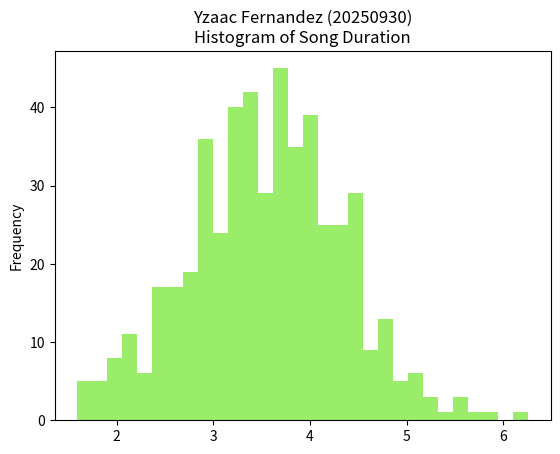
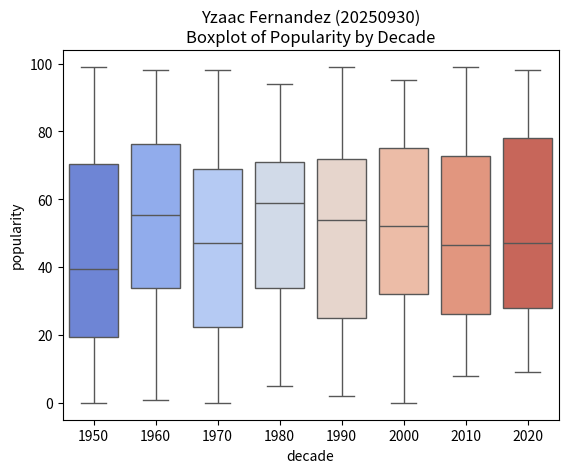
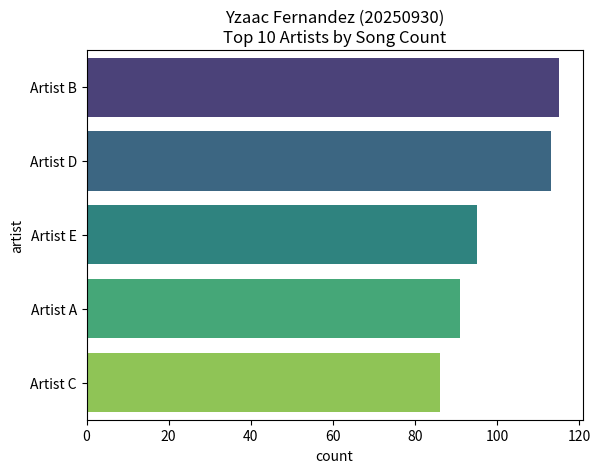
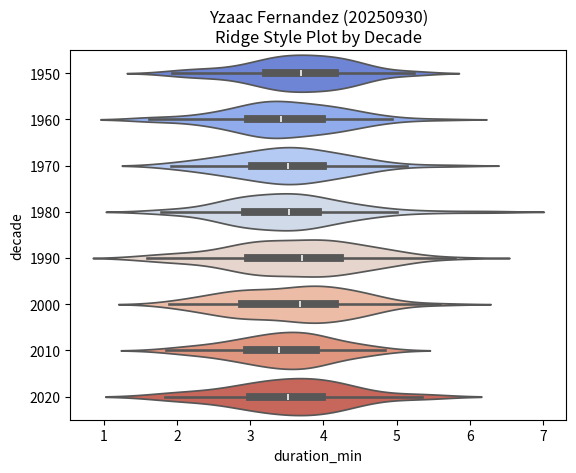
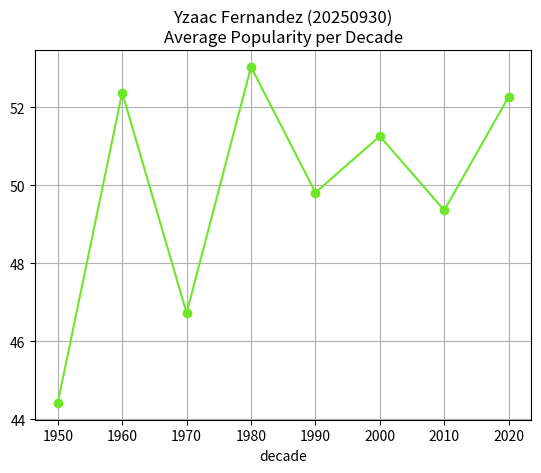
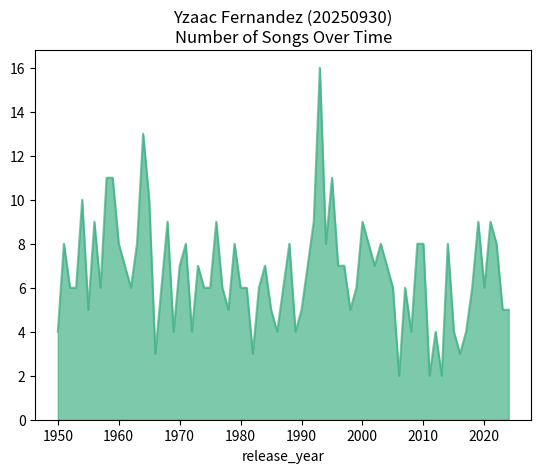
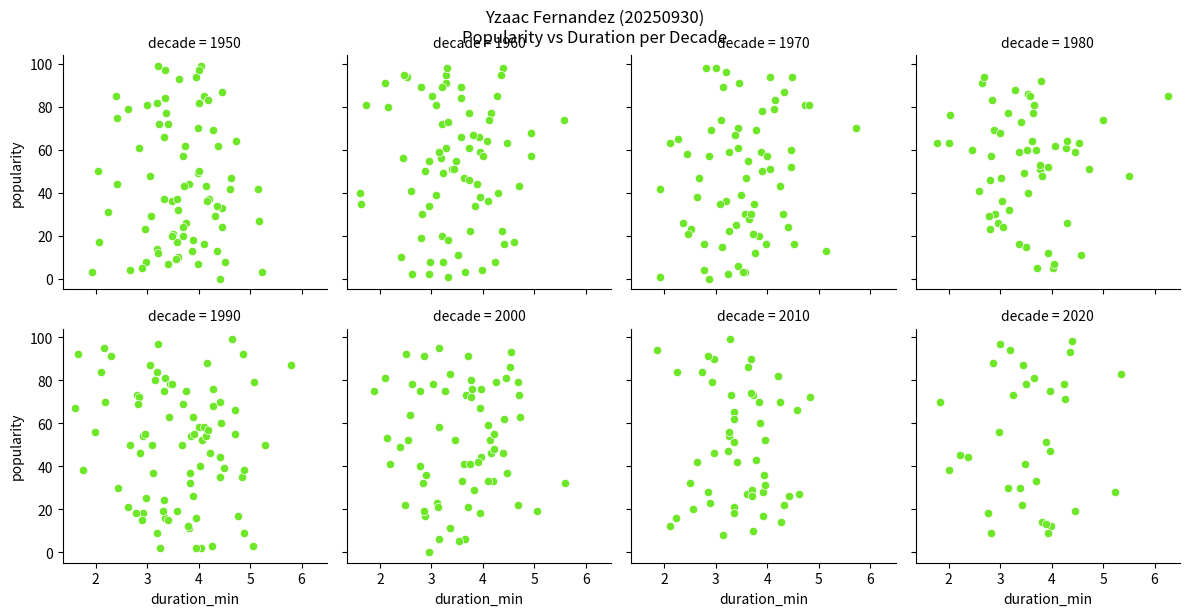
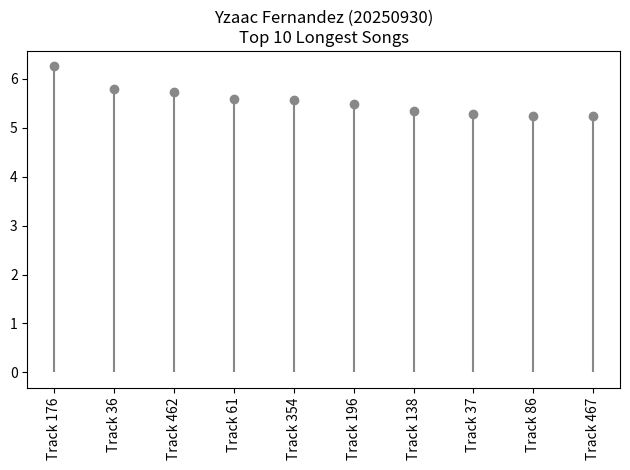
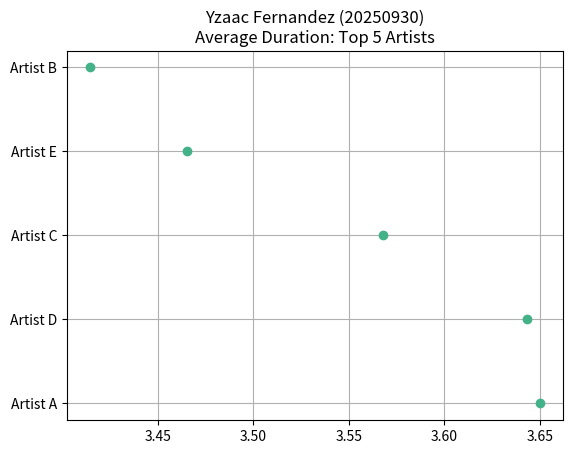
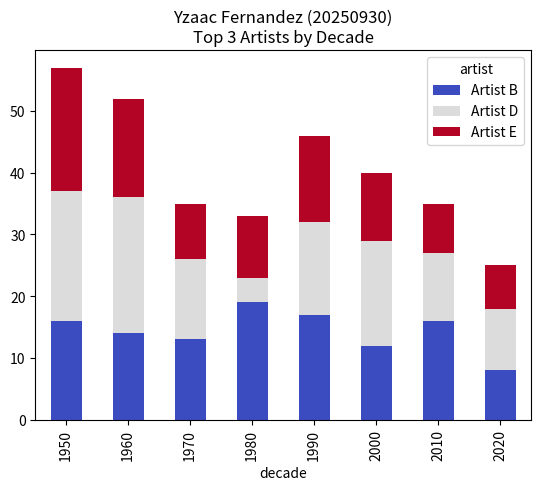
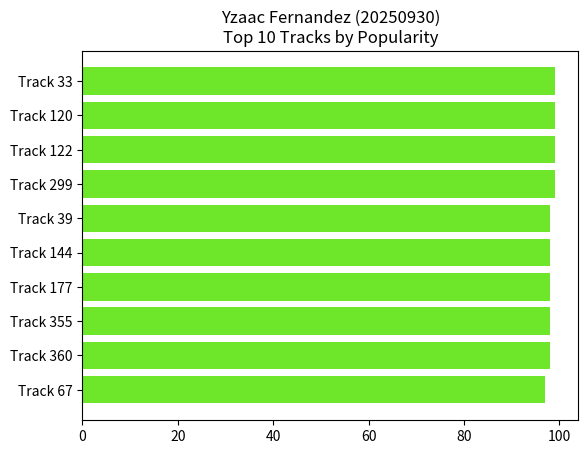
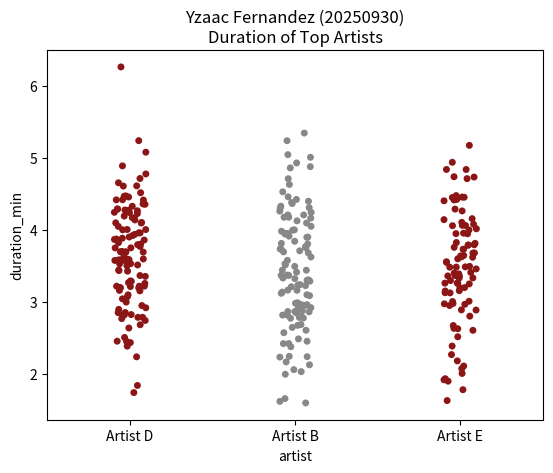
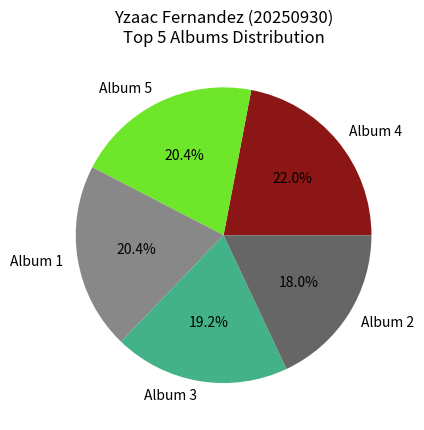
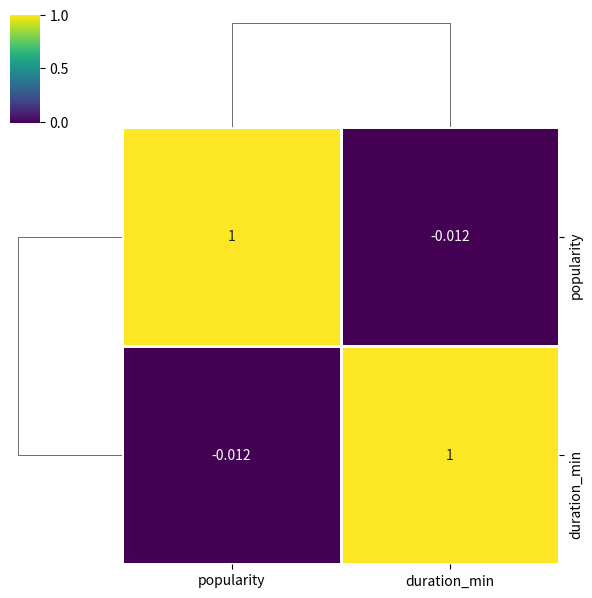
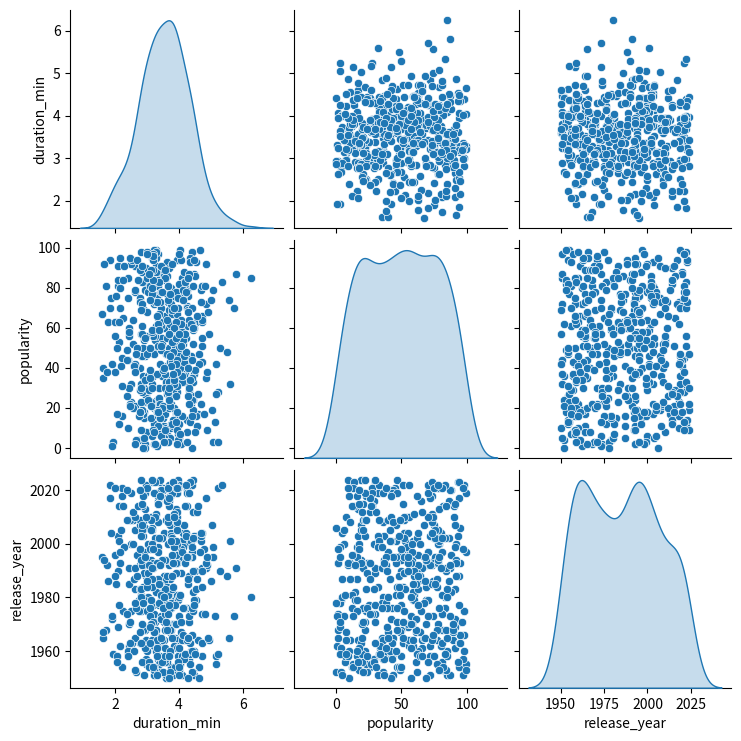
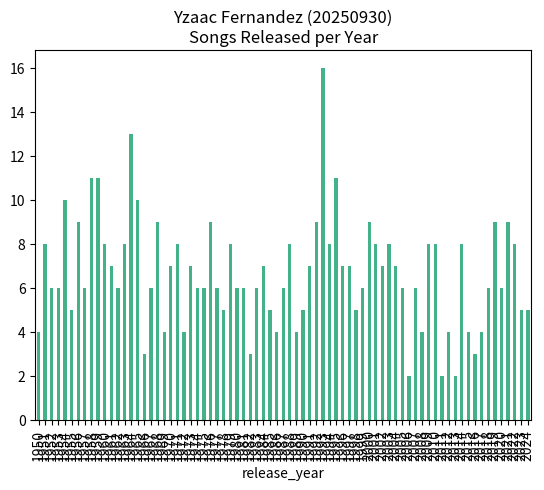

Write Python code to recreate these figures, in order.
import pandas as pd
import matplotlib.pyplot as plt
import seaborn as sns
import numpy as np

student_name = "Yzaac Fernandez"
student_id = "20250930"
id_num = int(student_id[-3:])

color1 = f"#{((id_num * 7) % 256):02x}{((id_num * 3) % 256):02x}{((id_num * 5) % 256):02x}"
color2 = f"#{((id_num * 2) % 256):02x}{((id_num * 9) % 256):02x}{((id_num * 4) % 256):02x}"

np.random.seed(id_num)
n_samples = 500
df = pd.DataFrame({
    'duration_min': np.random.normal(3.5, 0.8, n_samples).clip(1, 8),
    'release_year': np.random.randint(1950, 2025, n_samples),
    'popularity': np.random.randint(0, 100, n_samples),
    'artist': np.random.choice(['Artist A', 'Artist B', 'Artist C', 'Artist D', 'Artist E'], n_samples),
    'track_name': [f"Track {i}" for i in range(n_samples)],
    'album': np.random.choice(['Album 1', 'Album 2', 'Album 3', 'Album 4', 'Album 5'], n_samples)
})
df['decade'] = (df['release_year'] // 10) * 10

df['duration_min'].plot(kind='hist', bins=30, color=color1, alpha=0.7)
plt.title(f"{student_name} ({student_id})\nHistogram of Song Duration")
plt.show()

sns.boxplot(x='decade', y='popularity', data=df, palette='coolwarm')
plt.title(f"{student_name} ({student_id})\nBoxplot of Popularity by Decade")
plt.show()

sns.countplot(y='artist', data=df, order=df['artist'].value_counts().head(10).index, palette='viridis')
plt.title(f"{student_name} ({student_id})\nTop 10 Artists by Song Count")
plt.show()

sns.violinplot(data=df, x='duration_min', y='decade', palette='coolwarm', scale='width', orient='h')
plt.title(f"{student_name} ({student_id})\nRidge Style Plot by Decade")
plt.show()

avg_pop = df.groupby('decade')['popularity'].mean()
avg_pop.plot(kind='line', color=color1, marker='o')
plt.title(f"{student_name} ({student_id})\nAverage Popularity per Decade")
plt.grid(True)
plt.show()

count_by_year = df['release_year'].value_counts().sort_index()
count_by_year.plot(kind='area', color=color2, alpha=0.7)
plt.title(f"{student_name} ({student_id})\nNumber of Songs Over Time")
plt.show()

g = sns.FacetGrid(df, col='decade', col_wrap=4, height=3)
g.map_dataframe(sns.scatterplot, x='duration_min', y='popularity', color=color1)
g.fig.suptitle(f"{student_name} ({student_id})\nPopularity vs Duration per Decade", y=1.02)
plt.show()

longest = df.nlargest(10, 'duration_min')
plt.stem(longest['track_name'], longest['duration_min'], linefmt='#888888', markerfmt='o', basefmt=" ")
plt.xticks(rotation=90)
plt.title(f"{student_name} ({student_id})\nTop 10 Longest Songs")
plt.tight_layout()
plt.show()

avg_duration = df.groupby('artist')['duration_min'].mean().nlargest(5)
plt.plot(avg_duration.values, avg_duration.index, 'o', color=color2)
plt.title(f"{student_name} ({student_id})\nAverage Duration: Top 5 Artists")
plt.grid(True)
plt.show()

crosstab = pd.crosstab(df['decade'], df['artist'])
top3 = df['artist'].value_counts().head(3).index
crosstab[top3].plot(kind='bar', stacked=True, colormap='coolwarm')
plt.title(f"{student_name} ({student_id})\nTop 3 Artists by Decade")
plt.show()

top_tracks = df.nlargest(10, 'popularity')
plt.barh(top_tracks['track_name'], top_tracks['popularity'], color=color1)
plt.title(f"{student_name} ({student_id})\nTop 10 Tracks by Popularity")
plt.gca().invert_yaxis()
plt.show()

top_artists = df['artist'].value_counts().head(3).index
sns.stripplot(data=df[df['artist'].isin(top_artists)], x='artist', y='duration_min', palette=['#8C1515', '#888888'])
plt.title(f"{student_name} ({student_id})\nDuration of Top Artists")
plt.show()

top_albums = df['album'].value_counts().head(5)
plt.pie(top_albums, labels=top_albums.index, autopct='%1.1f%%', colors=['#8C1515', color1, '#888888', color2, '#666666'])
plt.title(f"{student_name} ({student_id})\nTop 5 Albums Distribution")
plt.show()

df_numeric = df[['popularity', 'duration_min']].dropna()
sns.clustermap(df_numeric.corr(), annot=True, cmap='viridis', linewidths=.75, figsize=(6, 6))
plt.show()

sns.pairplot(df[['duration_min', 'popularity', 'release_year']], diag_kind='kde')
plt.show()

df['release_year'].value_counts().sort_index().plot(kind='bar', color=color2)
plt.title(f"{student_name} ({student_id})\nSongs Released per Year")
plt.show()

sns.swarmplot(data=df.head(50), x='artist', y='popularity', palette='coolwarm')
plt.xticks(rotation=45)
plt.title(f"{student_name} ({student_id})\nSwarm Plot (Sample 50)")
plt.show()

plt.hexbin(df['duration_min'], df['popularity'], gridsize=20, cmap='coolwarm', alpha=0.7)
plt.title(f"{student_name} ({student_id})\nHexbin Plot")
plt.show()

sns.ecdfplot(data=df, x='duration_min', color=color1)
plt.title(f"{student_name} ({student_id})\nECDF of Song Duration")
plt.show()

avg_artist_decade = df.groupby(['decade', 'artist'])['popularity'].mean().unstack().fillna(0)
avg_artist_decade[top3].plot(kind='bar', figsize=(8, 4))
plt.title(f"{student_name} ({student_id})\nAverage Popularity by Decade")
plt.show()
